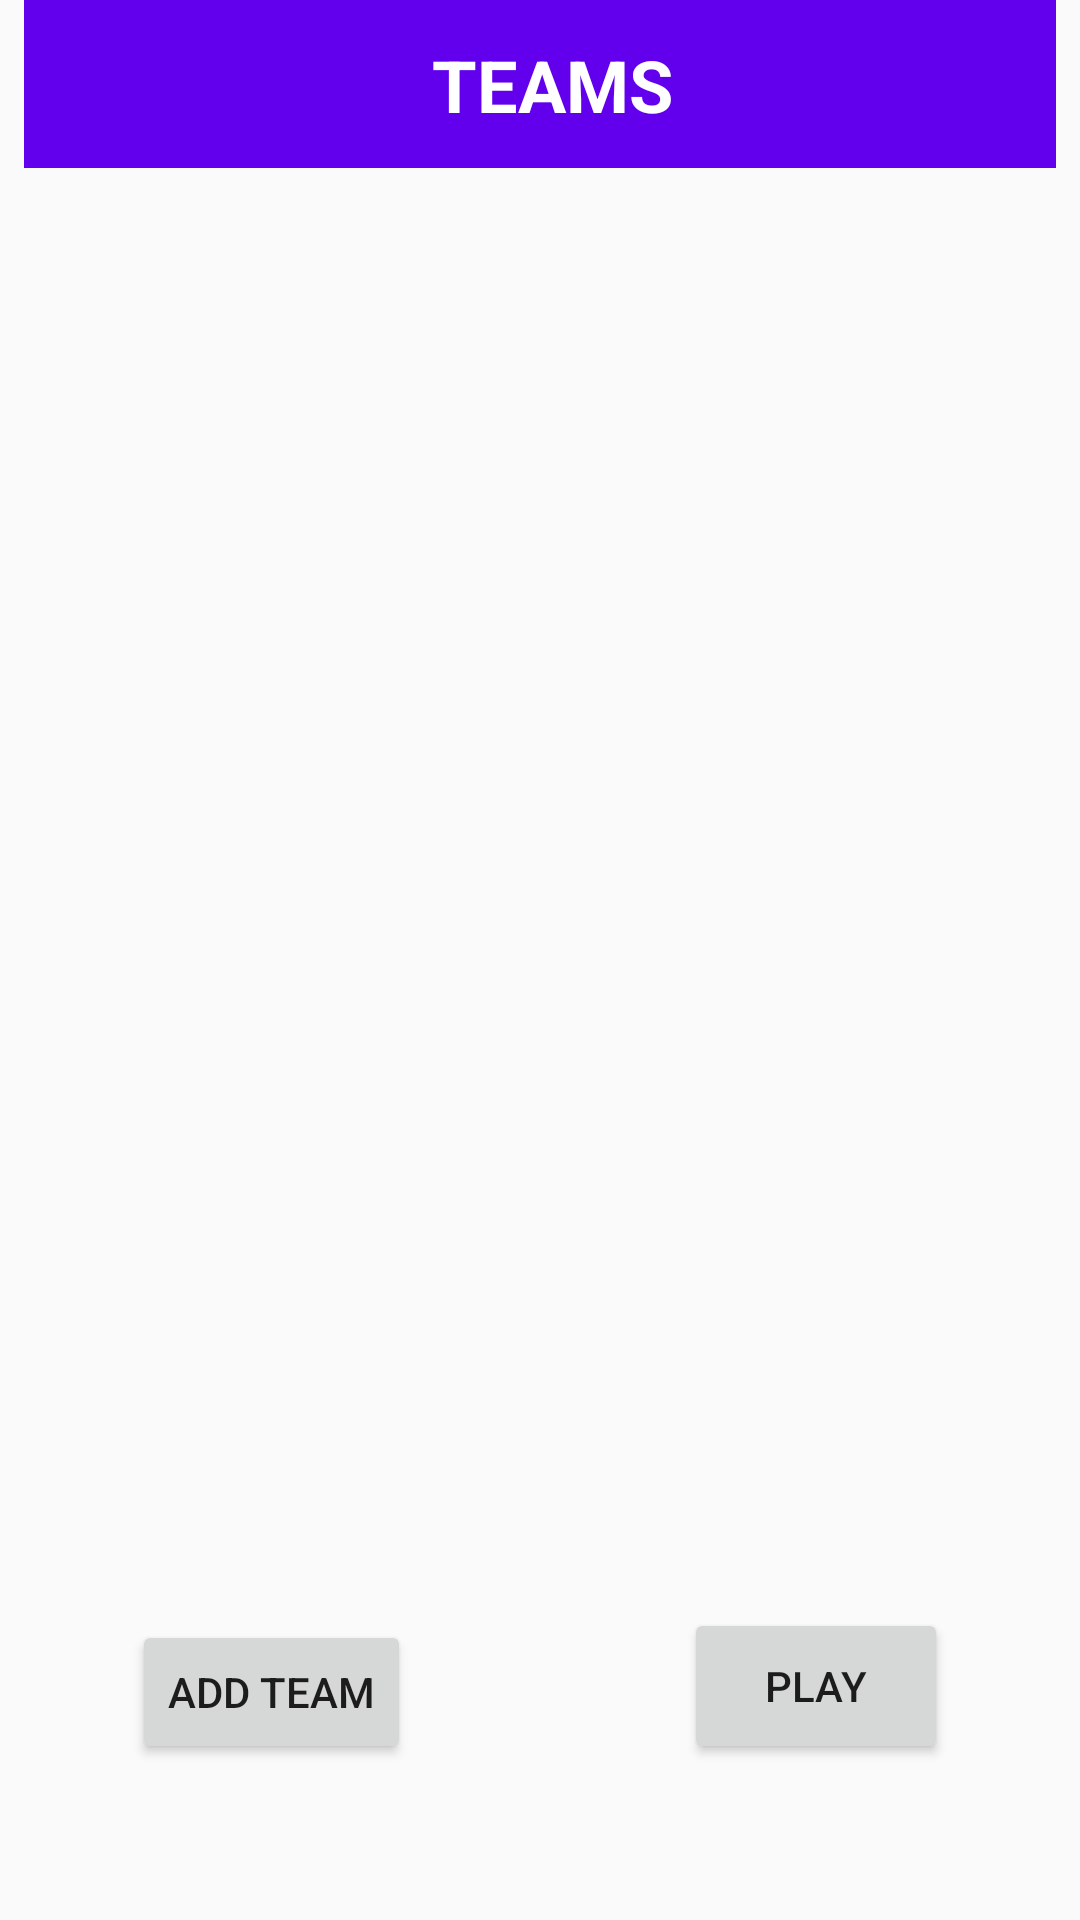

This screen was rendered from an Android layout file. Write that file and the resources it references.
<!-- AndroidManifest.xml: application theme NoTitle -->
<!-- res/layout/activity_team.xml -->
<?xml version="1.0" encoding="utf-8"?>
<android.support.constraint.ConstraintLayout
        xmlns:android="http://schemas.android.com/apk/res/android"
        xmlns:tools="http://schemas.android.com/tools"
        xmlns:app="http://schemas.android.com/apk/res-auto"
        android:layout_width="match_parent"
        android:layout_height="match_parent"
        tools:context=".Team">

    <android.support.v7.widget.Toolbar
            android:layout_width="match_parent"
            android:layout_height="wrap_content"
            android:background="?attr/colorPrimary"
            android:theme="?attr/actionBarTheme"
            android:minHeight="?attr/actionBarSize"
            android:id="@+id/toolbar2"
            app:layout_constraintTop_toTopOf="parent" android:layout_marginEnd="8dp"
            android:layout_marginTop="0dp"
            app:layout_constraintEnd_toEndOf="parent" app:layout_constraintStart_toStartOf="parent"
            android:layout_marginStart="8dp" app:layout_constraintHorizontal_bias="0.0"/>
    <TextView
            android:text="TEAMS"
            android:layout_width="wrap_content"
            android:layout_height="wrap_content"
            android:id="@+id/textView2" android:textStyle="bold"
            android:textSize="24sp" app:layout_constraintTop_toTopOf="@+id/toolbar2"
            app:layout_constraintEnd_toEndOf="@+id/toolbar2" android:layout_marginStart="8dp"
            app:layout_constraintStart_toStartOf="@+id/toolbar2"
            app:layout_constraintBottom_toBottomOf="@+id/toolbar2" android:textColor="@android:color/background_light"/>
    <Button
            android:text="ADD TEAM"
            android:layout_width="wrap_content"
            android:layout_height="wrap_content"
            android:id="@+id/buttonAddTeam"
            app:layout_constraintStart_toStartOf="parent"
            android:layout_marginStart="44dp"
            app:layout_constraintBottom_toBottomOf="parent" android:layout_marginBottom="52dp"/>
    <ListView
            android:layout_width="match_parent"
            android:layout_height="430dp"
            app:layout_constraintTop_toBottomOf="@+id/toolbar2"
            android:id="@+id/listview" app:layout_constraintStart_toStartOf="parent" android:layout_marginStart="8dp"
            app:layout_constraintEnd_toEndOf="parent" android:layout_marginEnd="8dp"
            app:layout_constraintHorizontal_bias="0.0"
    />
    <Button
            android:text="PLAY"
            android:layout_width="wrap_content"
            android:layout_height="52dp"
            android:id="@+id/buttonPlay"
            app:layout_constraintEnd_toEndOf="parent"
            android:layout_marginEnd="44dp"
            android:layout_marginBottom="52dp"
            app:layout_constraintBottom_toBottomOf="parent"
    />
</android.support.constraint.ConstraintLayout>
<!-- resources referenced by this layout -->
<resources>
  <style name="NoTitle" parent="Theme.AppCompat.Light.NoActionBar">
          
          <item name="colorPrimary">@color/colorPrimary</item>
          <item name="colorPrimaryDark">@color/colorPrimaryDark</item>
          <item name="colorAccent">@color/colorAccent</item>
      </style>
  <!-- not gathered from this repository: default colours our renderer supplied (Android Studio template values) -->
  <color name="colorPrimary">#FF6200EE</color>
  <color name="colorPrimaryDark">#FF3700B3</color>
  <color name="colorAccent">#FF03DAC5</color>
</resources>
